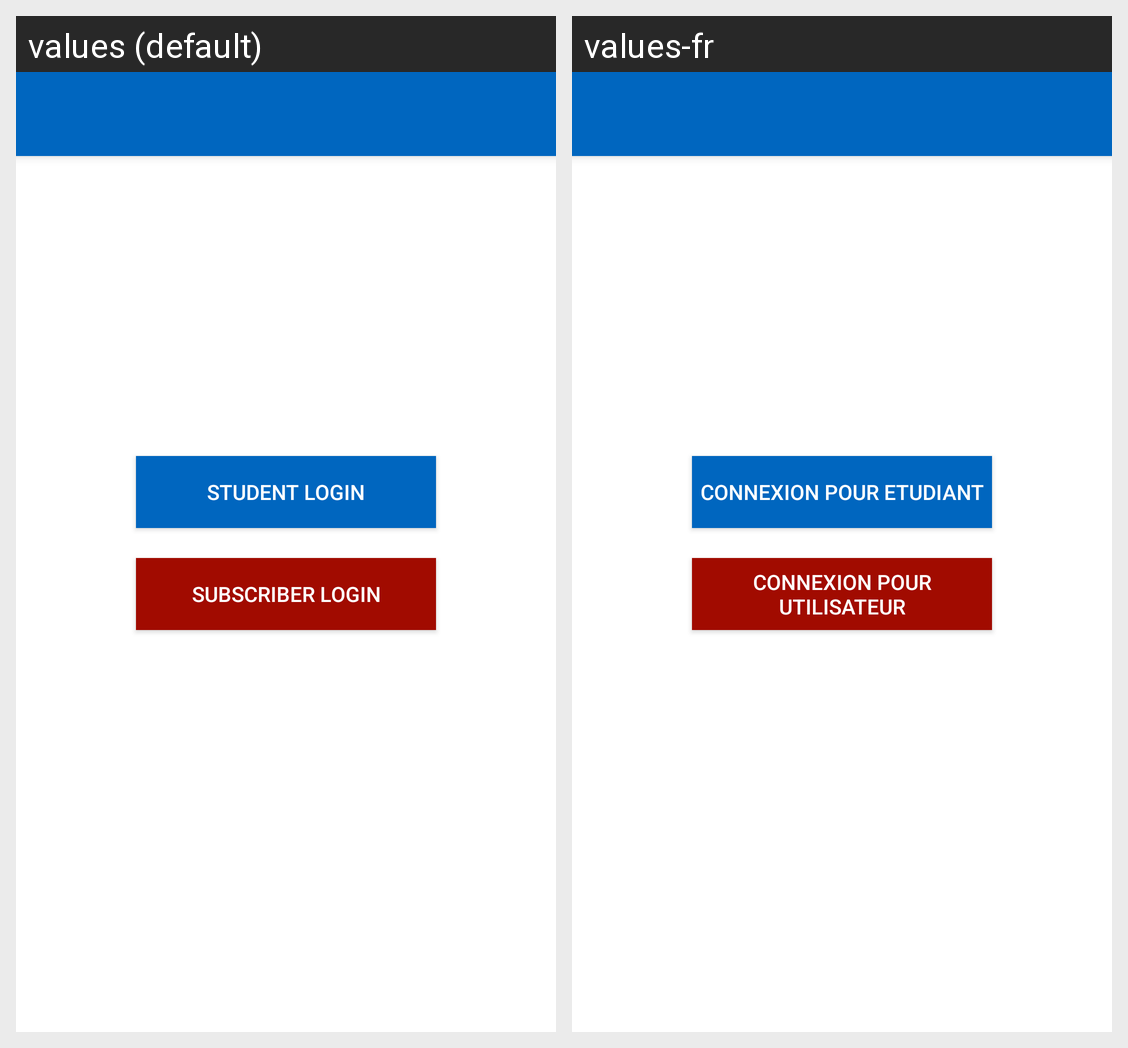

The Android screen above is rendered under two locales of the same app. Produce the string resources it draws, with the default and per-locale values.
Android screen res/layout/activity_login_type.xml rendered under 2 locales, left to right: values (default), values-fr. Device: Nexus 5 (rendered at 1080×1920; each locale shown at half size, 540×960, under a caption strip naming it); theme AppTheme.
Strings drawn on this screen, with the default value and each locale's value (text and hints the layout hard-codes, and strings that could not be matched under every locale, appear in the picture but are not listed):

student_login
  values: Student Login
  values-fr: Connexion pour Etudiant

subscriber_login
  values: Subscriber Login
  values-fr: Connexion pour Utilisateur
